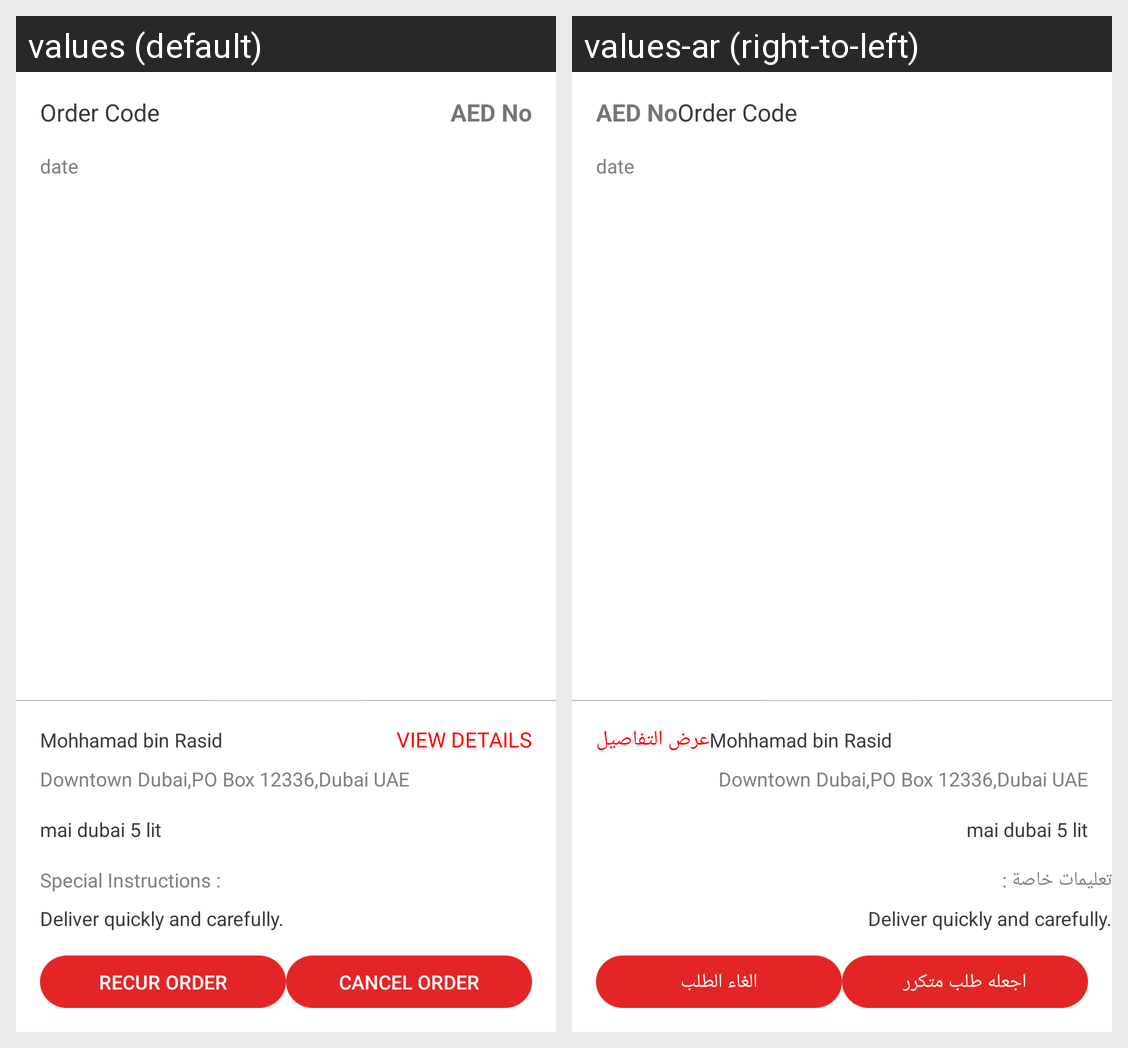

Here is an Android app screen in its default locale and in the app's own translations. Write out the translated-string differences for the strings that appear on this screen.
Android screen res/layout/list_past_order.xml rendered under 2 locales, left to right: values (default), values-ar (right-to-left). Device: Nexus 5 (rendered at 1080×1920; each locale shown at half size, 540×960, under a caption strip naming it); theme AppTheme.
Strings drawn on this screen, with the default value and each locale's value (text and hints the layout hard-codes, and strings that could not be matched under every locale, appear in the picture but are not listed):

view_detail
  values: VIEW DETAILS
  values-ar: عرض التفاصيل

special_instr
  values: Special Instructions :
  values-ar: تعليمات خاصة :

recurr_order
  values: RECUR ORDER
  values-ar: اجعله طلب متكرر

cancel_order
  values: CANCEL ORDER
  values-ar: الغاء الطلب
